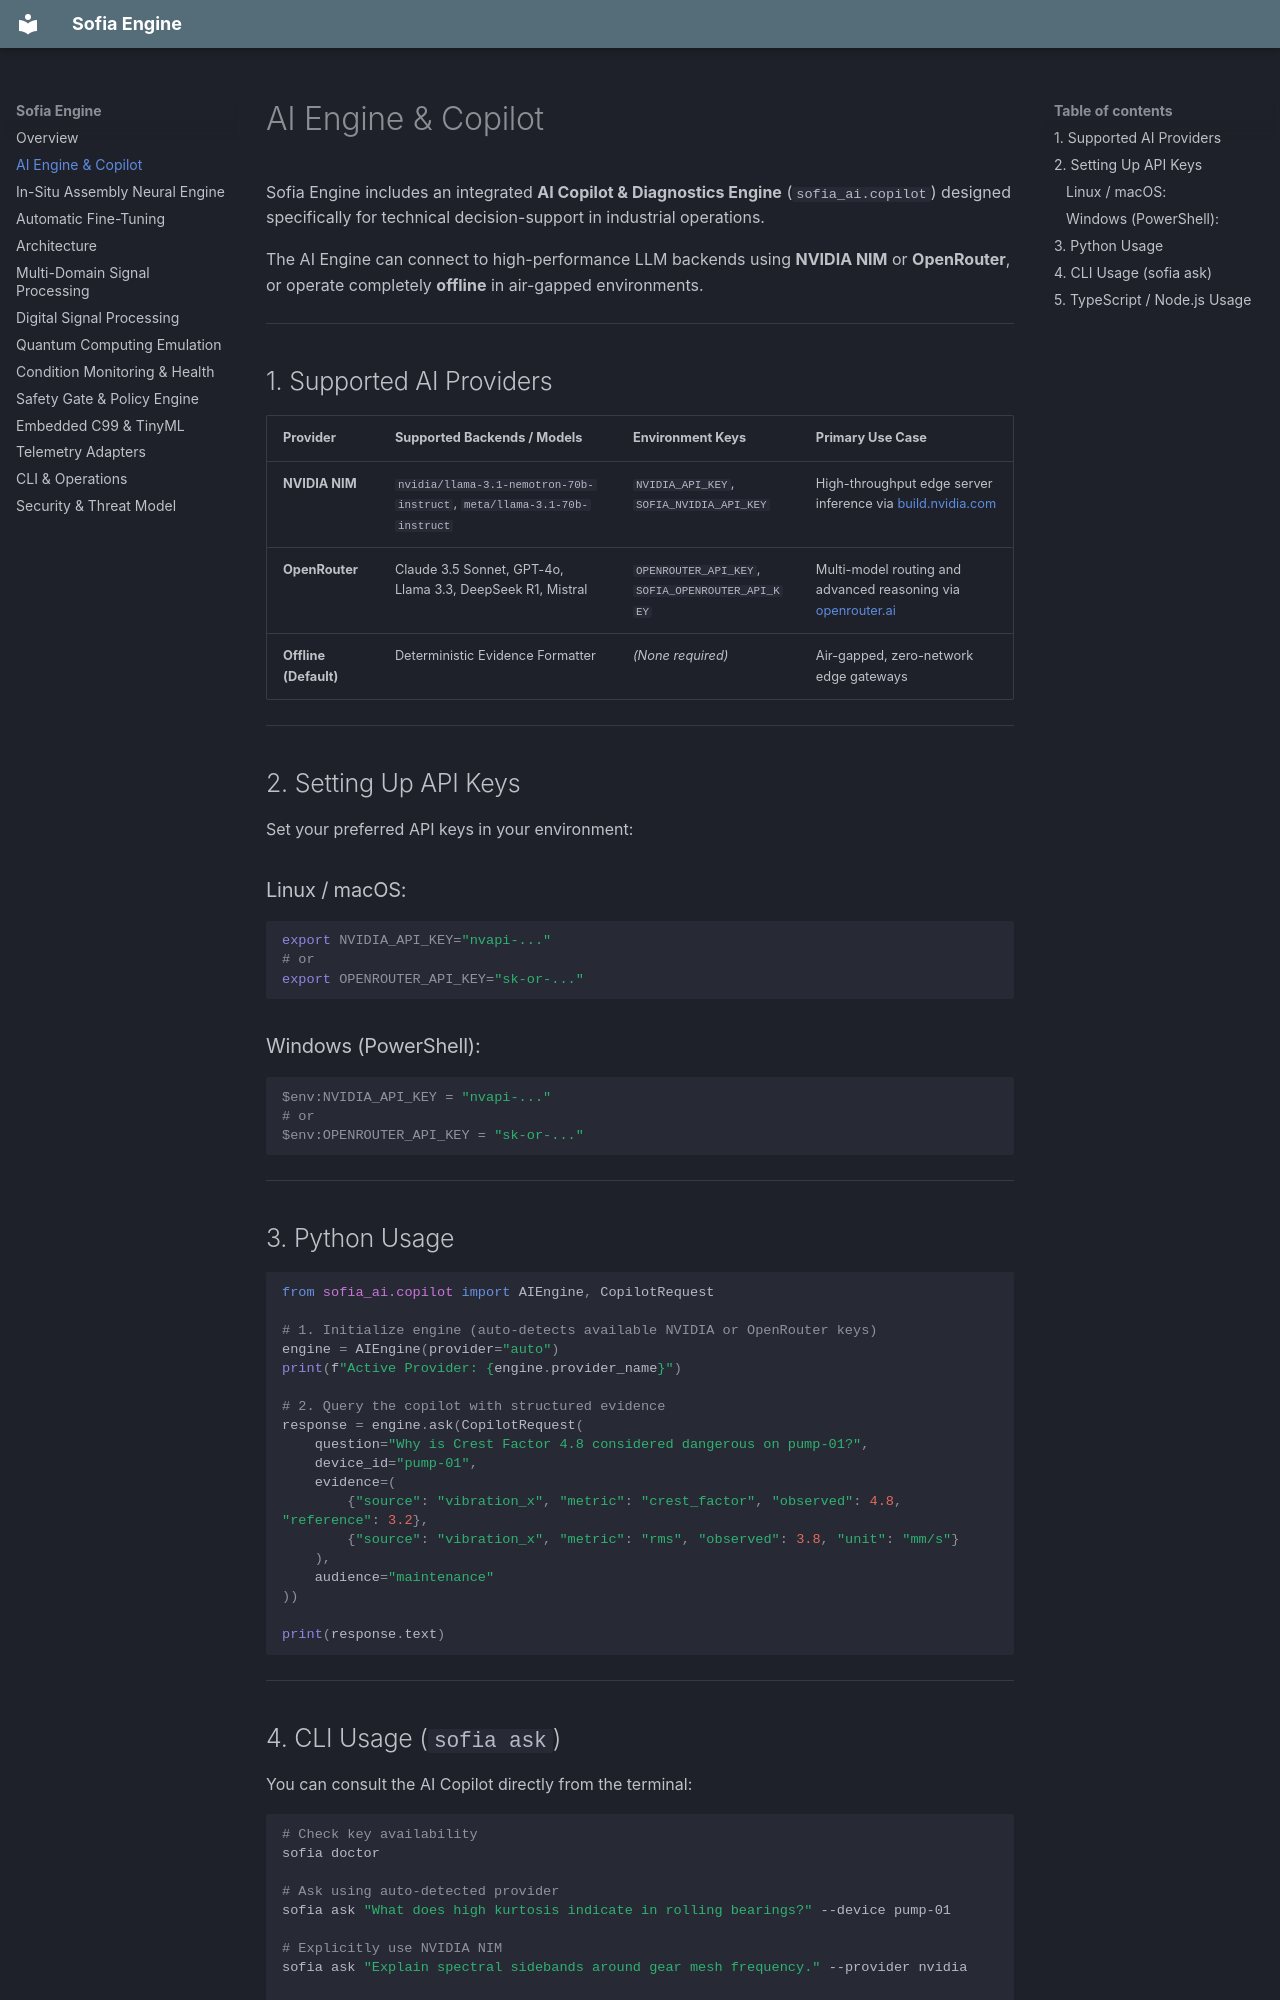

repository: rootcastleco/sofia-ai · page: AI-Engine-&-Copilot/index.html · generator: mkdocs

# AI Engine & Copilot

Sofia Engine includes an integrated **AI Copilot & Diagnostics Engine** (`sofia_ai.copilot`) designed specifically for technical decision-support in industrial operations.

The AI Engine can connect to high-performance LLM backends using **NVIDIA NIM** or **OpenRouter**, or operate completely **offline** in air-gapped environments.

---

## 1. Supported AI Providers

| Provider | Supported Backends / Models | Environment Keys | Primary Use Case |
|---|---|---|---|
| **NVIDIA NIM** | `nvidia/llama-3.1-nemotron-70b-instruct`, `meta/llama-3.1-70b-instruct` | `NVIDIA_API_KEY`, `SOFIA_NVIDIA_API_KEY` | High-throughput edge server inference via [build.nvidia.com](https://build.nvidia.com) |
| **OpenRouter** | Claude 3.5 Sonnet, GPT-4o, Llama 3.3, DeepSeek R1, Mistral | `OPENROUTER_API_KEY`, `SOFIA_OPENROUTER_API_KEY` | Multi-model routing and advanced reasoning via [openrouter.ai](https://openrouter.ai) |
| **Offline (Default)** | Deterministic Evidence Formatter | *(None required)* | Air-gapped, zero-network edge gateways |

---

## 2. Setting Up API Keys

Set your preferred API keys in your environment:

### Linux / macOS:
```bash
export NVIDIA_API_KEY="nvapi-..."
# or
export OPENROUTER_API_KEY="sk-or-..."
```

### Windows (PowerShell):
```powershell
$env:NVIDIA_API_KEY = "nvapi-..."
# or
$env:OPENROUTER_API_KEY = "sk-or-..."
```

---

## 3. Python Usage

```python
from sofia_ai.copilot import AIEngine, CopilotRequest

# 1. Initialize engine (auto-detects available NVIDIA or OpenRouter keys)
engine = AIEngine(provider="auto")
print(f"Active Provider: {engine.provider_name}")

# 2. Query the copilot with structured evidence
response = engine.ask(CopilotRequest(
    question="Why is Crest Factor 4.8 considered dangerous on pump-01?",
    device_id="pump-01",
    evidence=(
        {"source": "vibration_x", "metric": "crest_factor", "observed": 4.8, "reference": 3.2},
        {"source": "vibration_x", "metric": "rms", "observed": 3.8, "unit": "mm/s"}
    ),
    audience="maintenance"
))

print(response.text)
```

---
